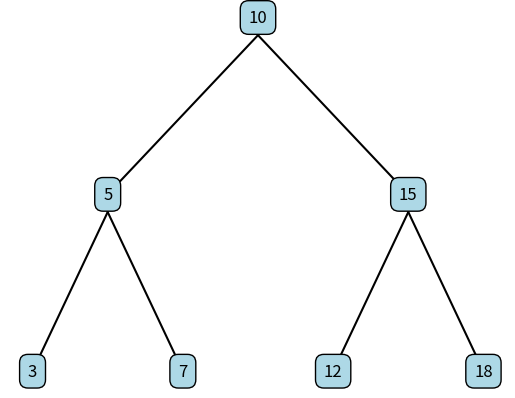

Recreate this plot in Python.
import matplotlib.pyplot as plt

class Nodo:
    def __init__(self, valor):
        self.valor = valor
        self.izquierdo = None
        self.derecho = None

class Arbol:
    def __init__(self):
        self.raiz = None

    def __del__(self):
        self._destruir_recursivo(self.raiz)
        print("El árbol ha sido destruido.")

    def _destruir_recursivo(self, nodo_actual):
        if nodo_actual:
            self._destruir_recursivo(nodo_actual.izquierdo)
            self._destruir_recursivo(nodo_actual.derecho)
            nodo_actual.izquierdo = None
            nodo_actual.derecho = None

    def esVacio(self):
        return self.raiz is None

    def insertar(self, valor):
        if self.raiz is None:
            self.raiz = Nodo(valor)
        else:
            self._insertar_recursivo(self.raiz, valor)

    def _insertar_recursivo(self, nodo_actual, valor):
        if valor < nodo_actual.valor:
            if nodo_actual.izquierdo is None:
                nodo_actual.izquierdo = Nodo(valor)
            else:
                self._insertar_recursivo(nodo_actual.izquierdo, valor)
        else:
            if nodo_actual.derecho is None:
                nodo_actual.derecho = Nodo(valor)
            else:
                self._insertar_recursivo(nodo_actual.derecho, valor)

    def graficar(self):
        if self.esVacio():
            print("El árbol está vacío.")
            return

        fig, ax = plt.subplots()
        self._graficar_recursivo(self.raiz, ax, 0, 0, 100, 50)
        ax.axis('off')
        plt.show()

    def _graficar_recursivo(self, nodo_actual, ax, x, y, dx, dy):
        if nodo_actual:
            ax.text(x, y, str(nodo_actual.valor), fontsize=12, ha='center', va='center',
                    bbox=dict(facecolor='lightblue', edgecolor='black', boxstyle='round,pad=0.5'))

            if nodo_actual.izquierdo:
                ax.plot([x, x - dx], [y - 5, y - dy], 'k-')
                self._graficar_recursivo(nodo_actual.izquierdo, ax, x - dx, y - dy, dx / 2, dy)

            if nodo_actual.derecho:
                ax.plot([x, x + dx], [y - 5, y - dy], 'k-')
                self._graficar_recursivo(nodo_actual.derecho, ax, x + dx, y - dy, dx / 2, dy)

arbol = Arbol()
arbol.insertar(10)
arbol.insertar(5)
arbol.insertar(15)
arbol.insertar(3)
arbol.insertar(7)
arbol.insertar(12)
arbol.insertar(18)

print("¿El árbol está vacío?", arbol.esVacio())

arbol.graficar()
